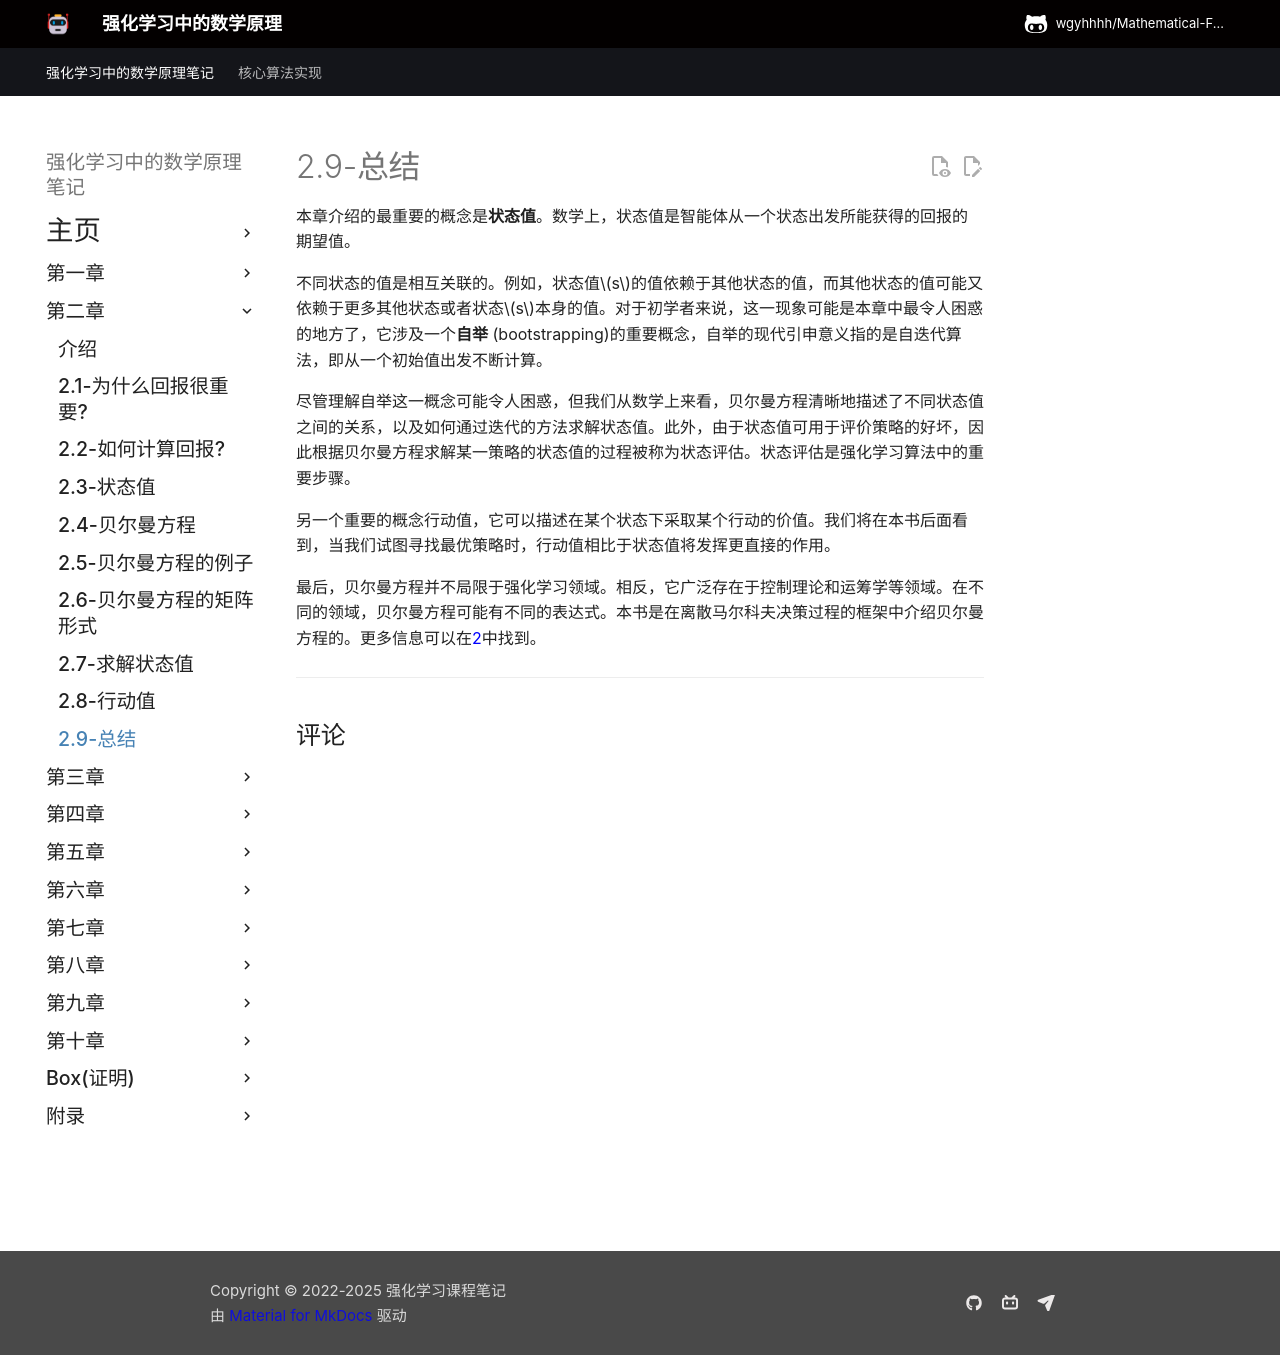

repository: wgyhhhh/Mathematical-Foundations-of-Reinforcement-Learning-Notes · page: Chapter-2/2-9/index.html · generator: mkdocs

## 2.9总结

本章介绍的最重要的概念是状态值。从数学上来说，状态值是智能体从某个状态开始所能获得的预期回报。不同状态的值是相互关联的，也就是说，状态值$s$的值依赖于一些其他状态的值，这些其他状态的值也依赖于状态$s$本身的值。对于初学者来说，这一现象可能是本章中最令人困惑的部分了，它与一个叫bootstrapping的重要概念有关，bootstrapping涉及到从自身计算一些东西。尽管其可能会有一些反直觉，但如果我们研究贝尔曼方程的矩阵向量形式，就会清楚地知道，贝尔曼方程是描述所有状态值之间的关系的一组线性方程。

由于状态值可以用来评估一个策略是否好，因此从贝尔曼方程求解策略的状态值的过程称为策略评估。正如我们将在本书后面看到的，策略评估是许多强化学习算法中的重要步骤。

另一个重要的概念，行动值，被引入来描述在一个状态下采取一个行动的值。我们将在本书后面看到，当我们试图寻找最优政策时，行动值比状态值可以发挥更直接的作用。最后，贝尔曼方程并不局限于强化学习领域。相反，它广泛存在于控制理论和运筹学等领域。在不同的领域，贝尔曼方程可能有不同的表达式。在这本书中，贝尔曼方程下研究离散马尔可夫决策过程。关于这个主题的更多信息可以在[2]中找到。
